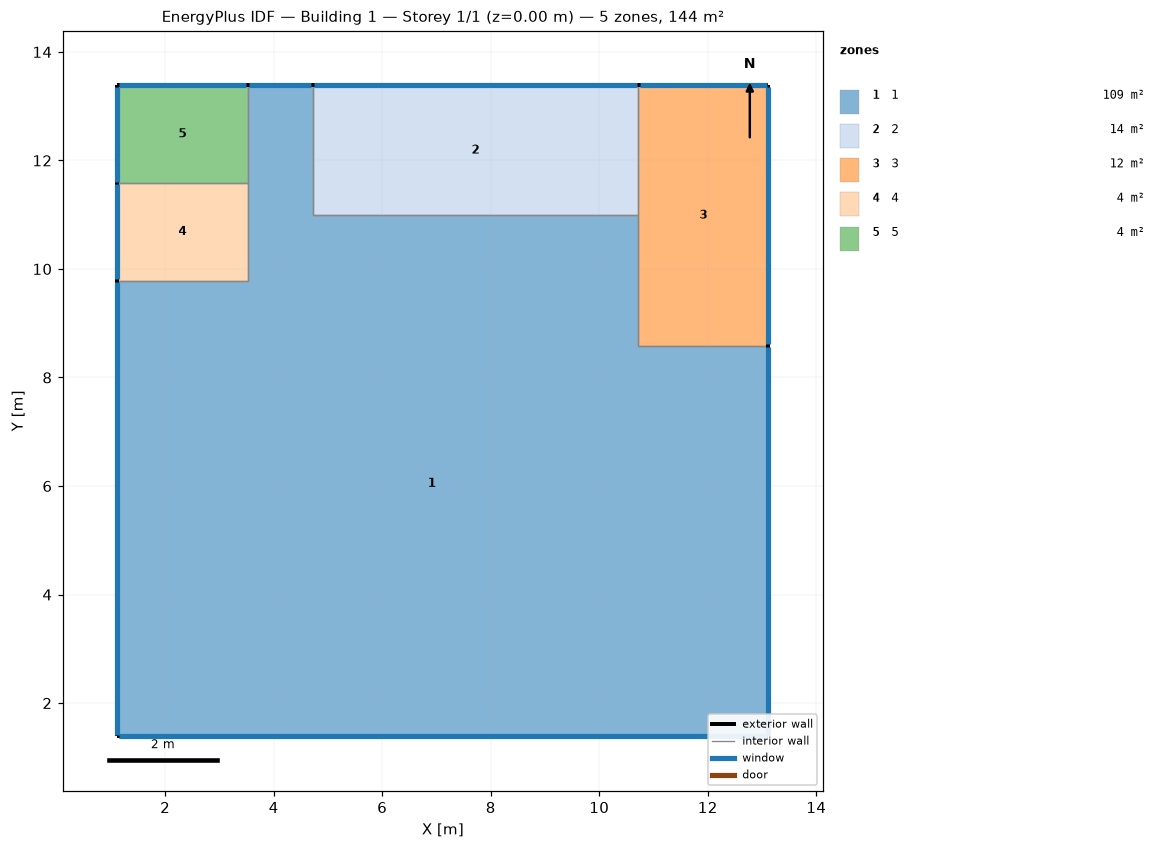
=== STOREY PLAN SPEC (per zone: floor XY polygon, exterior-wall plan segments, windows/doors) ===
zone 1: 1  (109.4 m²)
  floor: (4.72, 13.39) (4.72, 10.99) (10.72, 10.99) (10.72, 8.59) (13.12, 8.59) (13.12, 1.39) (1.12, 1.39) (1.12, 9.79) (3.52, 9.79) (3.52, 13.39)
  exterior wall: (4.72, 13.39) – (3.52, 13.39)  [1.2 m]
    window: (4.69, 13.39) – (3.54, 13.39)  [1.7 m²]
  exterior wall: (13.12, 1.39) – (13.12, 8.59)  [7.2 m]
    window: (13.12, 1.41) – (13.12, 8.56)  [10.1 m²]
  exterior wall: (1.12, 1.39) – (13.12, 1.39)  [12.0 m]
    window: (1.14, 1.39) – (13.09, 1.39)  [16.8 m²]
  exterior wall: (1.12, 9.79) – (1.12, 1.39)  [8.4 m]
    window: (1.12, 9.76) – (1.12, 1.41)  [11.8 m²]
  interior walls: 7
zone 2: 2  (14.4 m²)
  floor: (10.72, 13.39) (10.72, 10.99) (4.72, 10.99) (4.72, 13.39)
  exterior wall: (10.72, 13.39) – (4.72, 13.39)  [6.0 m]
    window: (10.69, 13.39) – (4.74, 13.39)  [8.4 m²]
  interior walls: 3
zone 3: 3  (11.5 m²)
  floor: (13.12, 13.39) (13.12, 8.59) (10.72, 8.59) (10.72, 13.39)
  exterior wall: (13.12, 8.59) – (13.12, 13.39)  [4.8 m]
    window: (13.12, 8.61) – (13.12, 13.36)  [6.7 m²]
  exterior wall: (13.12, 13.39) – (10.72, 13.39)  [2.4 m]
    window: (13.09, 13.39) – (10.74, 13.39)  [3.4 m²]
  interior walls: 3
zone 4: 4  (4.3 m²)
  floor: (3.52, 11.59) (3.52, 9.79) (1.12, 9.79) (1.12, 11.59)
  exterior wall: (1.12, 11.59) – (1.12, 9.79)  [1.8 m]
    window: (1.12, 11.56) – (1.12, 9.81)  [2.5 m²]
  interior walls: 3
zone 5: 5  (4.3 m²)
  floor: (3.52, 13.39) (3.52, 11.59) (1.12, 11.59) (1.12, 13.39)
  exterior wall: (3.52, 13.39) – (1.12, 13.39)  [2.4 m]
    window: (3.49, 13.39) – (1.14, 13.39)  [3.4 m²]
  exterior wall: (1.12, 13.39) – (1.12, 11.59)  [1.8 m]
    window: (1.12, 13.36) – (1.12, 11.61)  [2.5 m²]
  interior walls: 2

=== DERIVED (storey summary) ===
Building: Building 1
Storey: 1 of 1  (floor level z = 0.00 m)
Storey gross floor area: 144.0 m²
Zones on this storey: 5
  - 1: floor 109.4 m²; exterior wall 28.8 m (87.8 m²); 4 window(s) 40.4 m²; WWR 46.0%
  - 2: floor 14.4 m²; exterior wall 6.0 m (18.3 m²); 1 window(s) 8.4 m²; WWR 46.0%
  - 3: floor 11.5 m²; exterior wall 7.2 m (21.9 m²); 2 window(s) 10.1 m²; WWR 46.0%
  - 4: floor 4.3 m²; exterior wall 1.8 m (5.5 m²); 1 window(s) 2.5 m²; WWR 46.0%
  - 5: floor 4.3 m²; exterior wall 4.2 m (12.8 m²); 2 window(s) 5.9 m²; WWR 46.0%
Zone adjacency (shared interzone walls):
  - 1 ↔ 2
  - 1 ↔ 3
  - 1 ↔ 4
  - 1 ↔ 5
  - 2 ↔ 3
  - 4 ↔ 5